Run: headless pygame with SDL's dummy video driver; simulated clock (each Clock.tick advances the game by its frame time, no real sleeping); random seed 0; keys injected as events and as key.get_pressed() state; no mouse input.
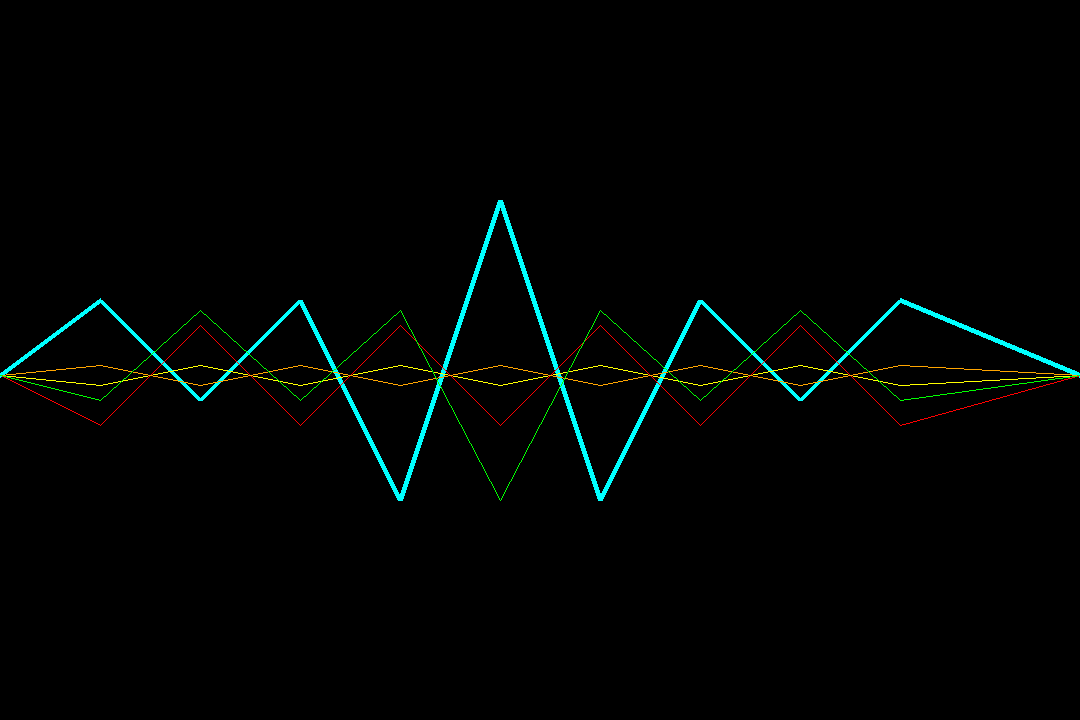
Frame 1 of 4 · flips 1–60 · no input
Frame 2 of 4 · flips 61–180 · tapped SPACE, RETURN · held RIGHT (→), D · screen unchanged from frame 1, image omitted
Frame 3 of 4 · flips 181–300 · held DOWN (↓), S · screen unchanged from frame 2, image omitted
Frame 4 of 4 · flips 301–420 · held LEFT (←), A, UP (↑), W · screen unchanged from frame 3, image omitted

The pygame program that drew these frames:

import pygame

# COLORES
WHITE = (255, 255, 255)
BLACK = (  0,   0,   0)
RED   = (255,   0,   0)
CYAN  = (  0, 255, 255)
VERDE = (  0, 255,   0)
YELLO = (255, 255,   0)
PURPLE= (128,   0, 128)
ORANGE= (255, 165,   0)
PINK  = (255,   0, 255)
#DISEÑO DE LA VENTANA

WIDTH, HEIGH = 1080, 720
pygame.display.set_caption(" 4STR0S SUSURR05")
SCREEN = pygame.display.set_mode((WIDTH, HEIGH))

clock = pygame.time.Clock()

# DESARROLLO DEL JUEGO
while True:
    clock.tick(60)
    for event in pygame.event.get():
        if event.type == pygame.QUIT:
            pygame.quit()
            exit()

        if event.type == pygame.KEYDOWN:
            if event.key == pygame.K_ESCAPE:
                pygame.quit()
                exit()

    SCREEN.fill(BLACK)
##################   PUNTOS COLOR CYAN     
    c0 = ( 0, 375)
    c1 = (100,300)
    c2 = (200,400)
    c3 = (300,300)
    c4 = (400,500)
    c5 = (500,200)
    c6 = (600,500)
    c7 = (700,300)
    c8 = (800,400)
    c9 = (900,300)
    c10= (1080,375)
##################   PUNTOS COLOR RED
    r0 = (0, 375)
    r1 = (100,425)
    r2 = (200,325)
    r3 = (300,425)
    r4 = (400,325)
    r5 = (500,425)
    r6 = (600,325)
    r7 = (700,425)
    r8 = (800,325)
    r9 = (900,425)
    r10= (1080,375)
##################   PUNTOS YELLOW
    y0 = (0, 375) 
    y1 = (100,385)
    y2 = (200,365)
    y3 = (300,385)
    y4 = (400,365)
    y5 = (500,385)
    y6 = (600,365)
    y7 = (700,385)
    y8 = (800,365)
    y9 = (900,385)
    y10= (1080,375)
##################   PUNTOS ORANGE
    O0 = (0, 375) 
    O1 = (100,365)
    O2 = (200,385)
    O3 = (300,365)
    O4 = (400,385)
    O5 = (500,365)
    O6 = (600,385)
    O7 = (700,365)
    O8 = (800,385)
    O9 = (900,365)
    O10= (1080,375)
##################   PUNTO VERDE
    V0 = (0, 375) 
    V1 = (100,400)
    V2 = (200,310)
    V3 = (300,400)
    V4 = (400,310)
    V5 = (500,500)
    V6 = (600,310)
    V7 = (700,400)
    V8 = (800,310)
    V9 = (900,400)
    V10= (1080,375)


#    pygame.draw.aaline(SCREEN, WHITE, p3, p4, blend = 1)

    pygame.draw.line(SCREEN, CYAN, c0, c1, 5)
    pygame.draw.line(SCREEN, CYAN, c1, c2, 5)
    pygame.draw.line(SCREEN, CYAN, c2, c3, 5)
    pygame.draw.line(SCREEN, CYAN, c3, c4, 5)
    pygame.draw.line(SCREEN, CYAN, c4, c5, 5)
    pygame.draw.line(SCREEN, CYAN, c5, c6, 5)
    pygame.draw.line(SCREEN, CYAN, c6, c7, 5)
    pygame.draw.line(SCREEN, CYAN, c7, c8, 5)
    pygame.draw.line(SCREEN, CYAN, c8, c9, 5)
    pygame.draw.line(SCREEN, CYAN, c9, c10,5)
    
    pygame.draw.line(SCREEN, RED, r0, r1, 1)
    pygame.draw.line(SCREEN, RED, r1, r2, 1)
    pygame.draw.line(SCREEN, RED, r2, r3, 1)
    pygame.draw.line(SCREEN, RED, r3, r4, 1)
    pygame.draw.line(SCREEN, RED, r4, r5, 1)
    pygame.draw.line(SCREEN, RED, r5, r6, 1)
    pygame.draw.line(SCREEN, RED, r6, r7, 1)
    pygame.draw.line(SCREEN, RED, r7, r8, 1)
    pygame.draw.line(SCREEN, RED, r8, r9, 1)
    pygame.draw.line(SCREEN, RED, r9, r10, 1)
 	
    pygame.draw.line(SCREEN, YELLO, y0, y1, 1)
    pygame.draw.line(SCREEN, YELLO, y1, y2, 1)
    pygame.draw.line(SCREEN, YELLO, y2, y3, 1)
    pygame.draw.line(SCREEN, YELLO, y3, y4, 1)
    pygame.draw.line(SCREEN, YELLO, y4, y5, 1)
    pygame.draw.line(SCREEN, YELLO, y5, y6, 1)
    pygame.draw.line(SCREEN, YELLO, y6, y7, 1)
    pygame.draw.line(SCREEN, YELLO, y7, y8, 1)
    pygame.draw.line(SCREEN, YELLO, y8, y9, 1)
    pygame.draw.line(SCREEN, YELLO, y9, y10, 1)

    pygame.draw.line(SCREEN, ORANGE, O0, O1, 1)
    pygame.draw.line(SCREEN, ORANGE, O1, O2, 1)
    pygame.draw.line(SCREEN, ORANGE, O2, O3, 1)
    pygame.draw.line(SCREEN, ORANGE, O3, O4, 1)
    pygame.draw.line(SCREEN, ORANGE, O4, O5, 1)
    pygame.draw.line(SCREEN, ORANGE, O5, O6, 1)
    pygame.draw.line(SCREEN, ORANGE, O6, O7, 1)
    pygame.draw.line(SCREEN, ORANGE, O7, O8, 1)
    pygame.draw.line(SCREEN, ORANGE, O8, O9, 1)
    pygame.draw.line(SCREEN, ORANGE, O9, O10, 1)

    pygame.draw.line(SCREEN, VERDE, V0, V1, 1)
    pygame.draw.line(SCREEN, VERDE, V1, V2, 1)
    pygame.draw.line(SCREEN, VERDE, V2, V3, 1)
    pygame.draw.line(SCREEN, VERDE, V3, V4, 1)
    pygame.draw.line(SCREEN, VERDE, V4, V5, 1)
    pygame.draw.line(SCREEN, VERDE, V5, V6, 1)
    pygame.draw.line(SCREEN, VERDE, V6, V7, 1)
    pygame.draw.line(SCREEN, VERDE, V7, V8, 1)
    pygame.draw.line(SCREEN, VERDE, V8, V9, 1)
    pygame.draw.line(SCREEN, VERDE, V9, V10, 1)


    pygame.display.update()
